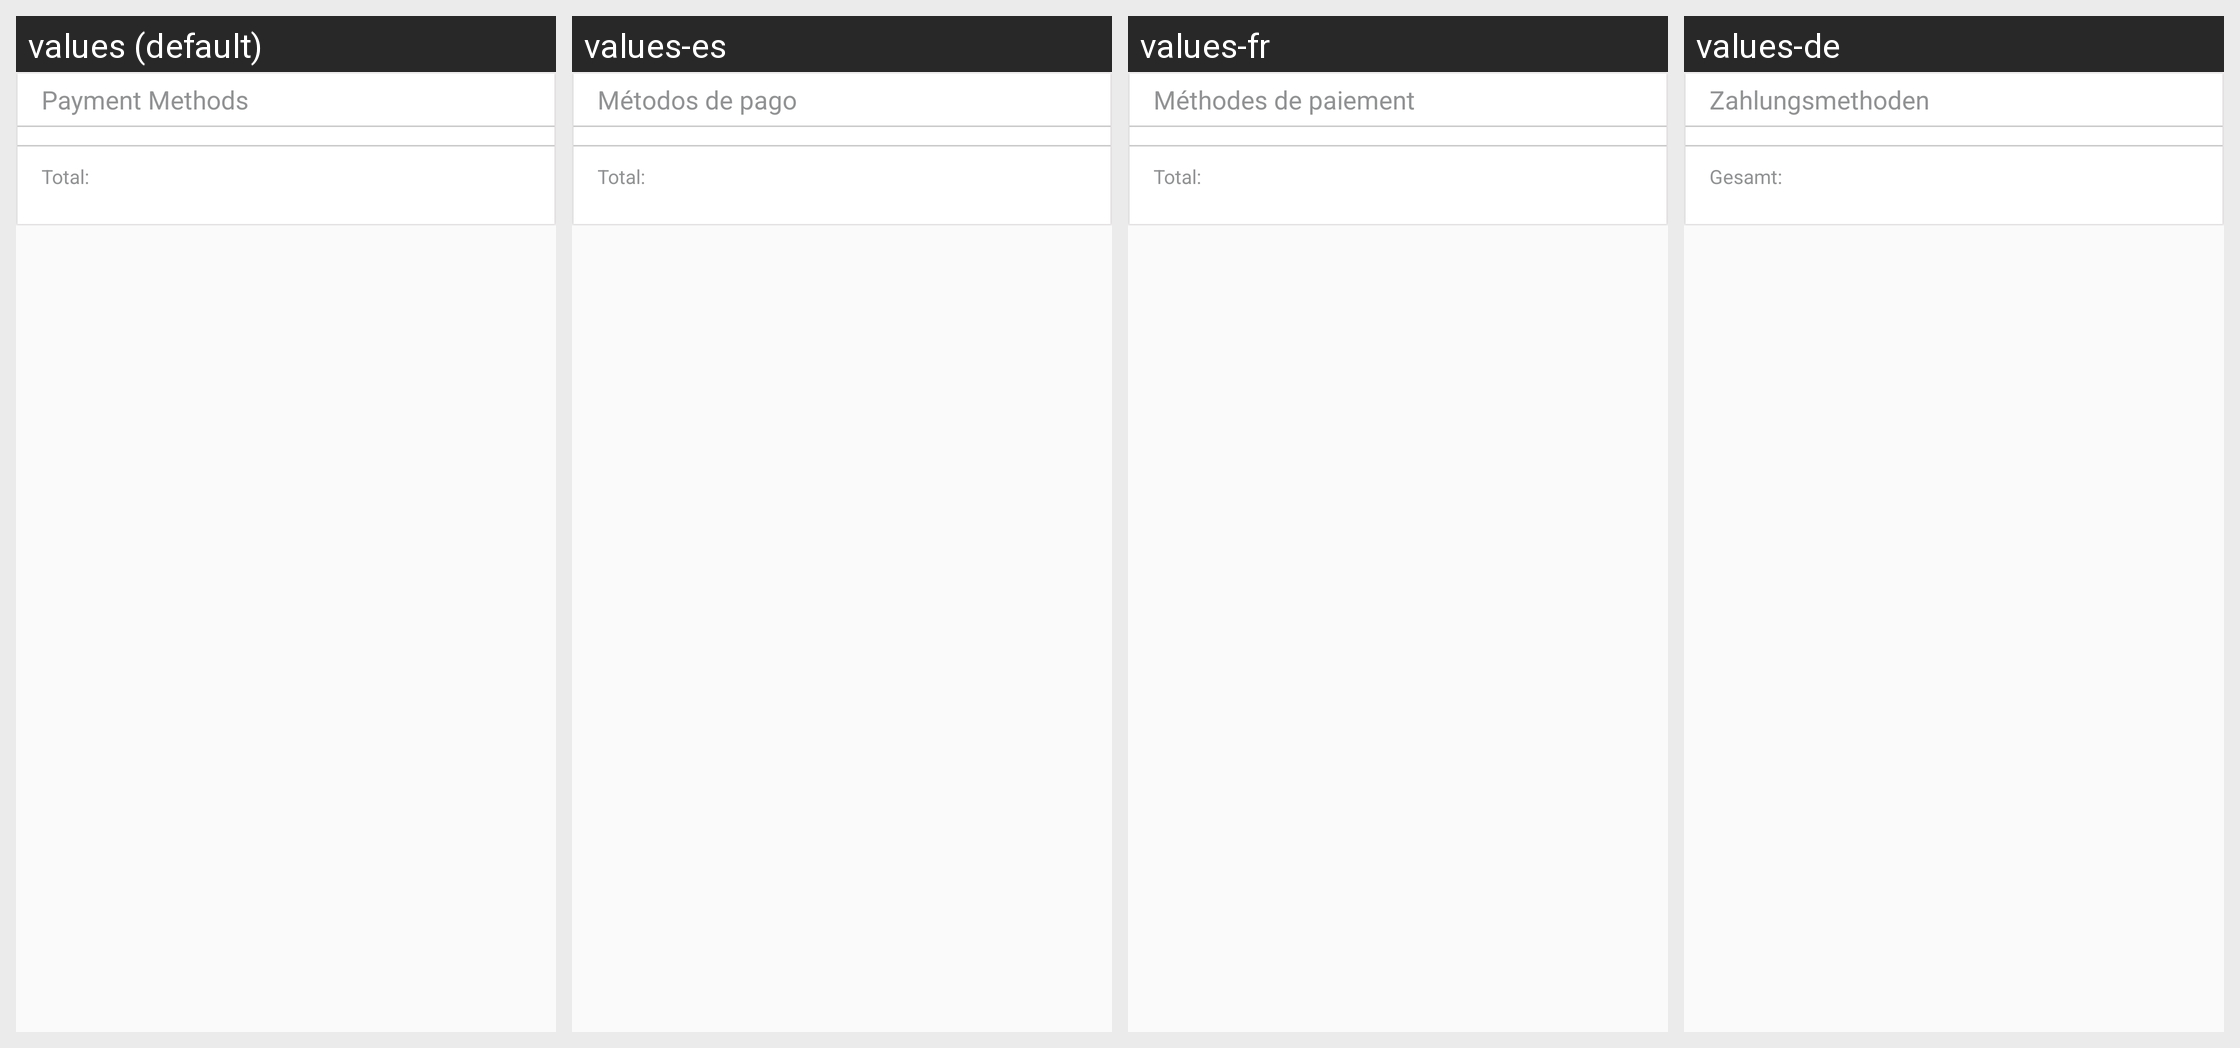

Locale-by-locale string values for the Android screen shown in this grid:
Android screen res/layout/activity_paymentmethods.xml rendered under 4 locales, left to right: values (default), values-es, values-fr, values-de. Device: Nexus 5 (rendered at 1080×1920; each locale shown at half size, 540×960, under a caption strip naming it); theme AppTheme.
Other locales in the repository, not shown: values-ar, values-da, values-hi, values-it, values-nl, values-pt, values-ru, values-tr.
Strings drawn on this screen, with the default value and each locale's value (text and hints the layout hard-codes, and strings that could not be matched under every locale, appear in the picture but are not listed):

payment_methods
  values: Payment Methods
  values-es: Métodos de pago
  values-fr: Méthodes de paiement
  values-de: Zahlungsmethoden

total
  values: Total:
  values-es: Total:
  values-fr: Total:
  values-de: Gesamt:
